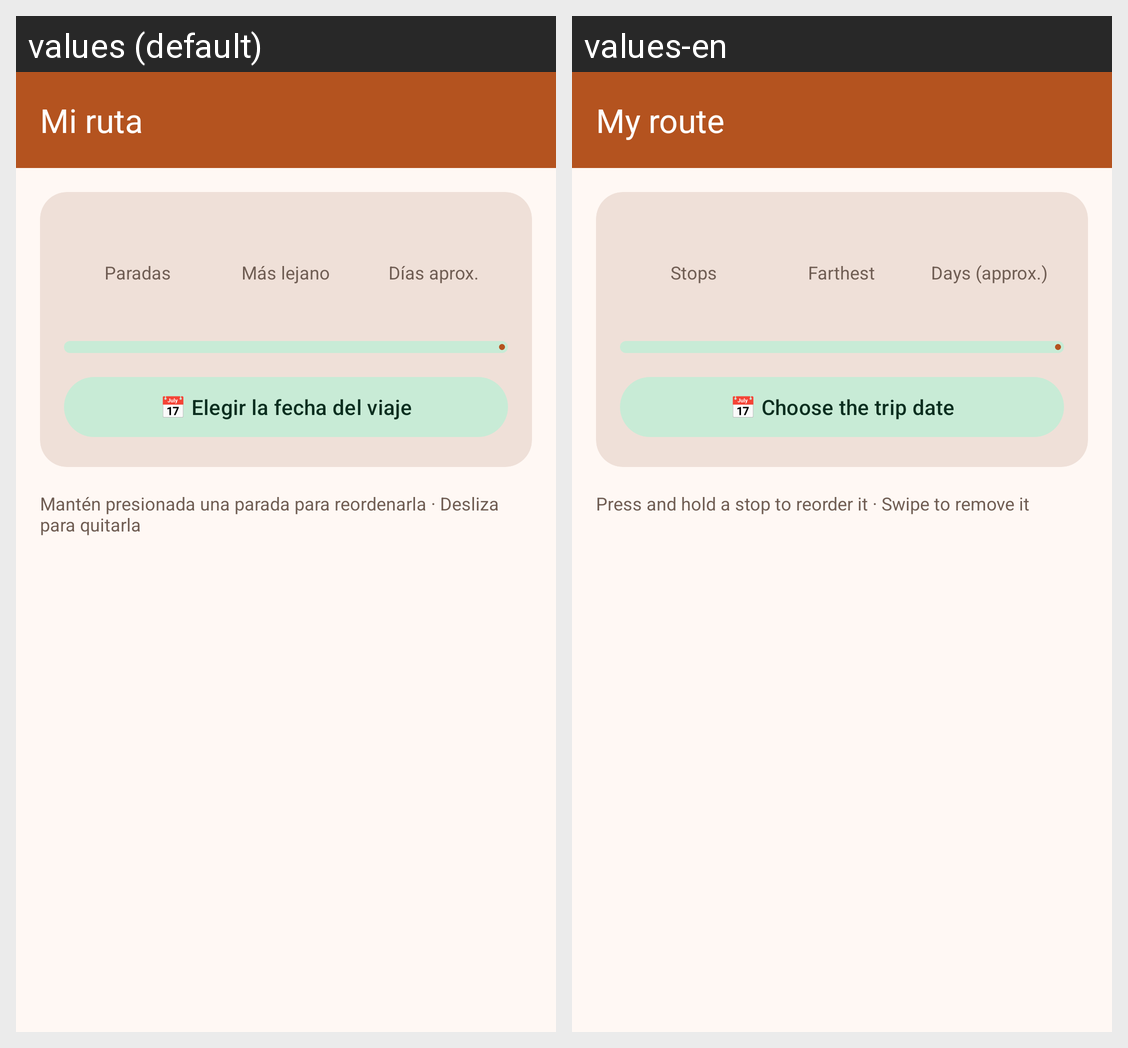

The same Android screen rendered under two of its app's locales, left to right. List the strings drawn on it with the default value and each locale's translation.
Android screen res/layout/fragment_trip.xml rendered under 2 locales, left to right: values (default), values-en. Device: Nexus 5 (rendered at 1080×1920; each locale shown at half size, 540×960, under a caption strip naming it); theme Theme.RutaHuila.
Strings drawn on this screen, with the default value and each locale's value (text and hints the layout hard-codes, and strings that could not be matched under every locale, appear in the picture but are not listed):

trip_title
  values: Mi ruta
  values-en: My route

trip_stops_label
  values: Paradas
  values-en: Stops

trip_farthest_label
  values: Más lejano
  values-en: Farthest

trip_days_label
  values: Días aprox.
  values-en: Days (approx.)

trip_date_choose
  values: 📅 Elegir la fecha del viaje
  values-en: 📅 Choose the trip date

trip_hint
  values: Mantén presionada una parada para reordenarla · Desliza para quitarla
  values-en: Press and hold a stop to reorder it · Swipe to remove it
